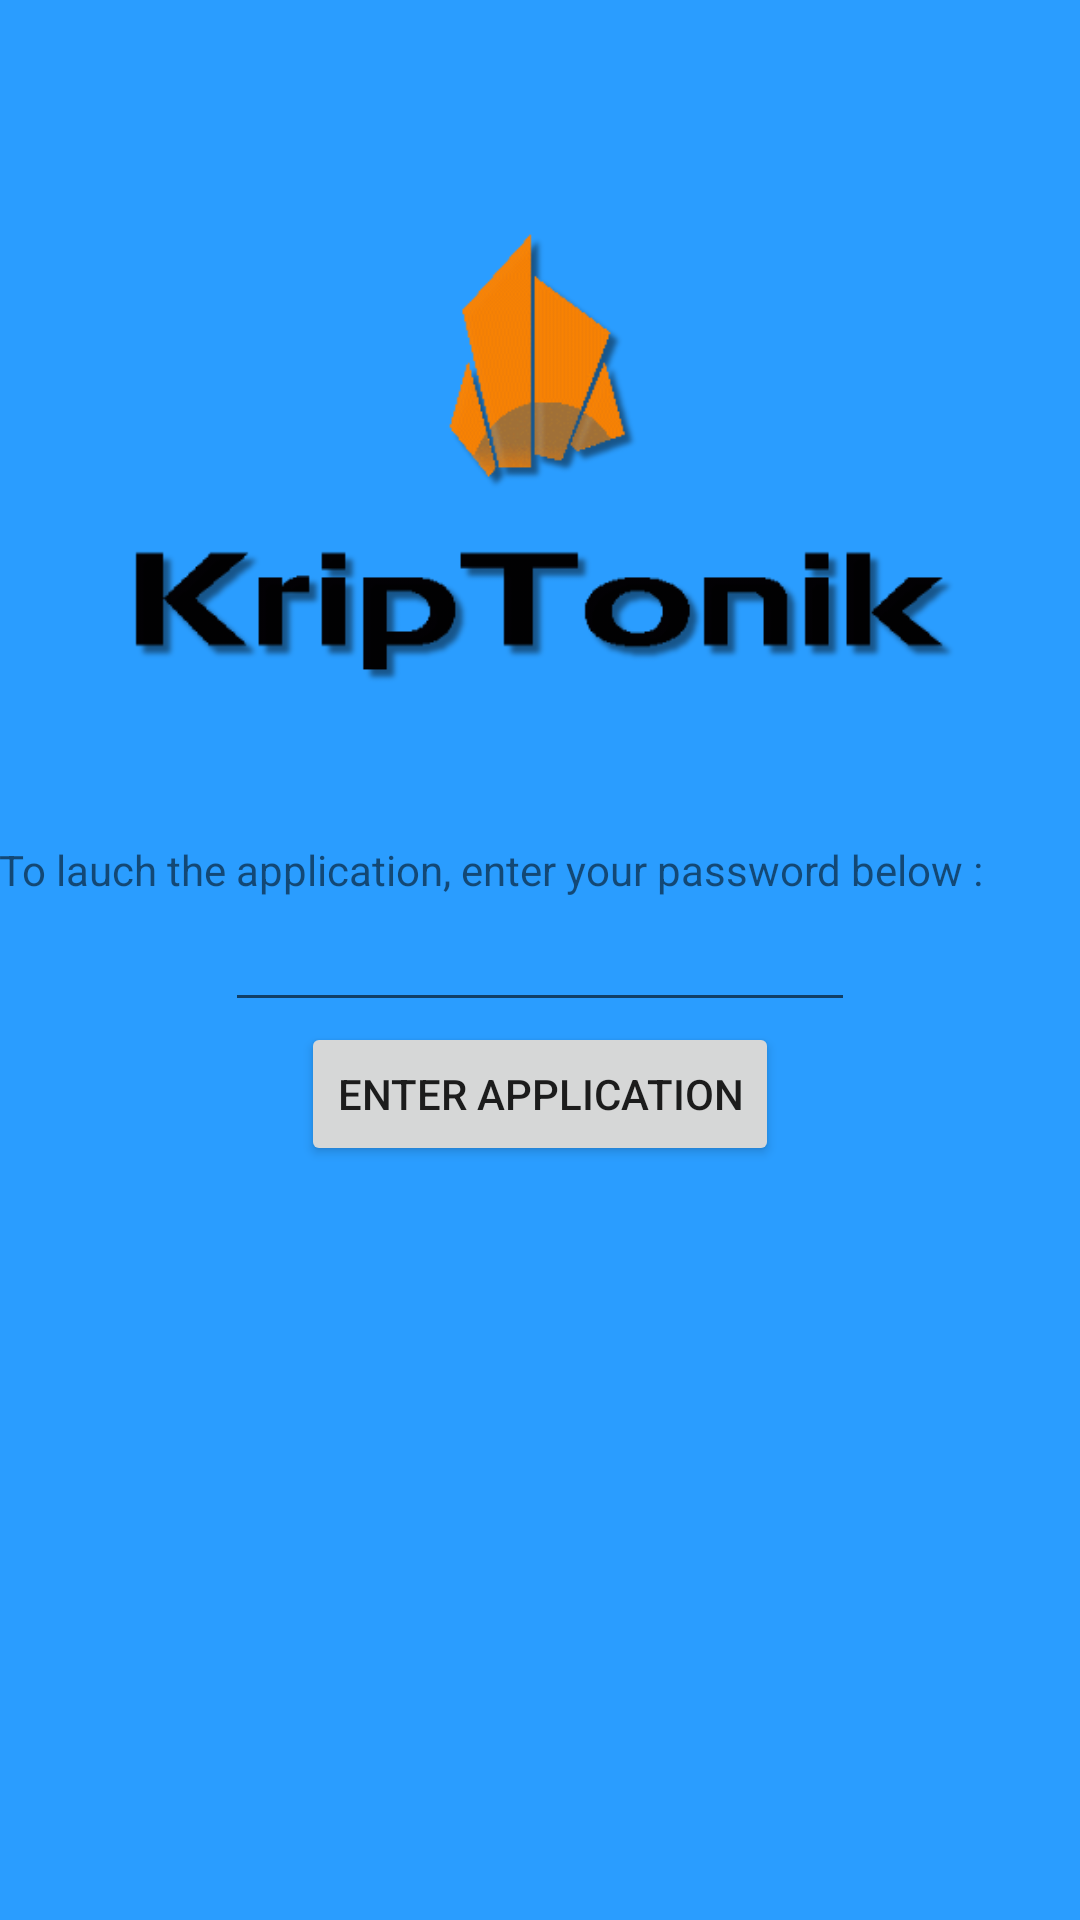

The Android layout XML behind this screen, and the referenced resources:
<!-- AndroidManifest.xml: application theme AppTheme -->
<!-- res/layout/activity_main.xml -->
<RelativeLayout xmlns:android="http://schemas.android.com/apk/res/android"
    xmlns:tools="http://schemas.android.com/tools" android:layout_width="match_parent"
    android:layout_height="match_parent" android:paddingLeft="@dimen/activity_horizontal_margin"
    android:paddingRight="@dimen/activity_horizontal_margin"
    android:paddingTop="@dimen/activity_vertical_margin"
    android:paddingBottom="@dimen/activity_vertical_margin" tools:context=".MainActivity"
    android:background="#ff2a9dff">

    <ImageView
        android:layout_width="wrap_content"
        android:layout_height="wrap_content"
        android:id="@+id/imageView"
        android:src="@drawable/logo"
        android:layout_marginBottom="339dp"
        android:contentDescription="Logo"
        android:layout_alignParentBottom="true"
        android:layout_alignParentEnd="true" />

    <TextView
        android:layout_width="wrap_content"
        android:layout_height="wrap_content"
        android:text="@string/enter_password"
        android:id="@+id/textView2"
        android:layout_above="@+id/editText2"
        android:layout_alignParentStart="true" />

    <EditText
        android:layout_width="wrap_content"
        android:layout_height="wrap_content"
        android:inputType="textPassword"
        android:ems="10"
        android:id="@+id/editText2"
        android:layout_centerVertical="true"
        android:layout_centerHorizontal="true" />

    <Button
        android:layout_width="wrap_content"
        android:layout_height="wrap_content"
        android:text="@string/enter_application"
        android:id="@+id/button2"
        android:layout_below="@+id/editText2"
        android:layout_centerHorizontal="true" />
</RelativeLayout>
<!-- resources referenced by this layout -->
<resources>
  <!-- drawable logo: png bitmap (drawable, 15337 bytes) -->
  <string name="enter_application">Enter Application</string>
  <string name="enter_password">To lauch the application, enter your password below :</string>
  <style name="AppTheme" parent="Theme.AppCompat.Light.DarkActionBar">
          
      </style>
</resources>
